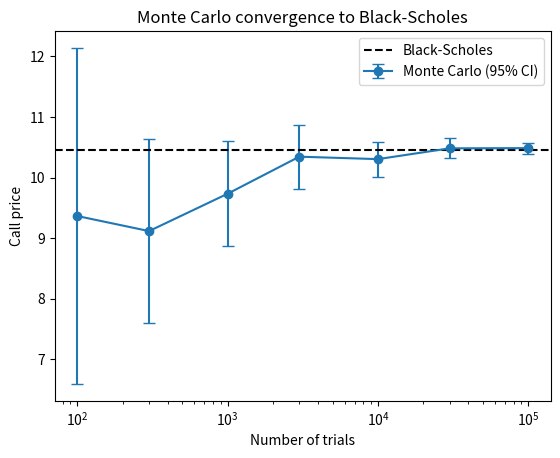

This figure's Python source:
import math
import random
from scipy.stats import norm
import statistics
import matplotlib.pyplot as plt


def simulate_price(S,r,sigma,T):
    Z = random.gauss(0,1)
    S_T = S * math.exp((r - 0.5 * sigma**2) * T + sigma *math.sqrt(T) * Z)
    return S_T


def average_price(n):
    total = 0
    for i in range(n):
        total += simulate_price(100, 0.05, 0.2, 1)
    return (total/n)

def mc_call(S,K,r,sigma,T,n):
    payoffs = []
    for i in range(n):
        S_T = simulate_price(S,r,sigma,T)
        a = max(S_T - K, 0)
        payoffs.append(a * math.exp(-r * T))
    price = sum(payoffs) / n
    standard_deviation = statistics.stdev(payoffs)
    standard_error = standard_deviation / math.sqrt(n)
    return price, standard_error


def bs_call(S, K, r, sigma, T):
    d1 = (math.log(S / K) + (r + 0.5 * sigma**2) * T) / (sigma * math.sqrt(T))
    d2 = d1 - sigma * math.sqrt(T)
    return S * norm.cdf(d1) - K * math.exp(-r * T) * norm.cdf(d2)

true_price = bs_call(100, 100, 0.05, 0.2, 1)
good_run = 0
for i in range(200):
    price, se = mc_call(100, 100, 0.05, 0.2, 1, 10000)
    if (price - 1.96 * se) < true_price < (price + 1.96 * se):
        good_run += 1

print(good_run / 200)
print("Mc call (price and standard error): ", mc_call(100, 100, 0.05, 0.2, 1, 1000000))
print("Bs call: ", bs_call(100, 100, 0.05, 0.2, 1))
price, se = mc_call(100, 100, 0.05, 0.2, 1, 100000)
print("Price:",price,"Standard Error: ", se)
print("95% Confidence Interval:", price - 1.96 * se, "to", price + 1.96 * se)

trial_counts = [100, 300, 1000, 3000, 10000, 30000, 100000]
prices = []
errors = []

for n in trial_counts:
    price, se = mc_call(100, 100, 0.05, 0.2, 1,n)
    prices.append(price)
    errors.append(se)

true_price = bs_call(100, 100, 0.05, 0.2, 1)

plt.errorbar(trial_counts, prices, yerr=[1.96 * s for s in errors], fmt="o-", capsize=4, label="Monte Carlo (95% CI)")
plt.axhline(true_price, linestyle="--", color="black", label="Black-Scholes")
plt.xscale("log")
plt.xlabel("Number of trials")
plt.ylabel("Call price")
plt.title("Monte Carlo convergence to Black-Scholes")
plt.legend()
plt.savefig("convergence.png", dpi=150)
plt.show()
